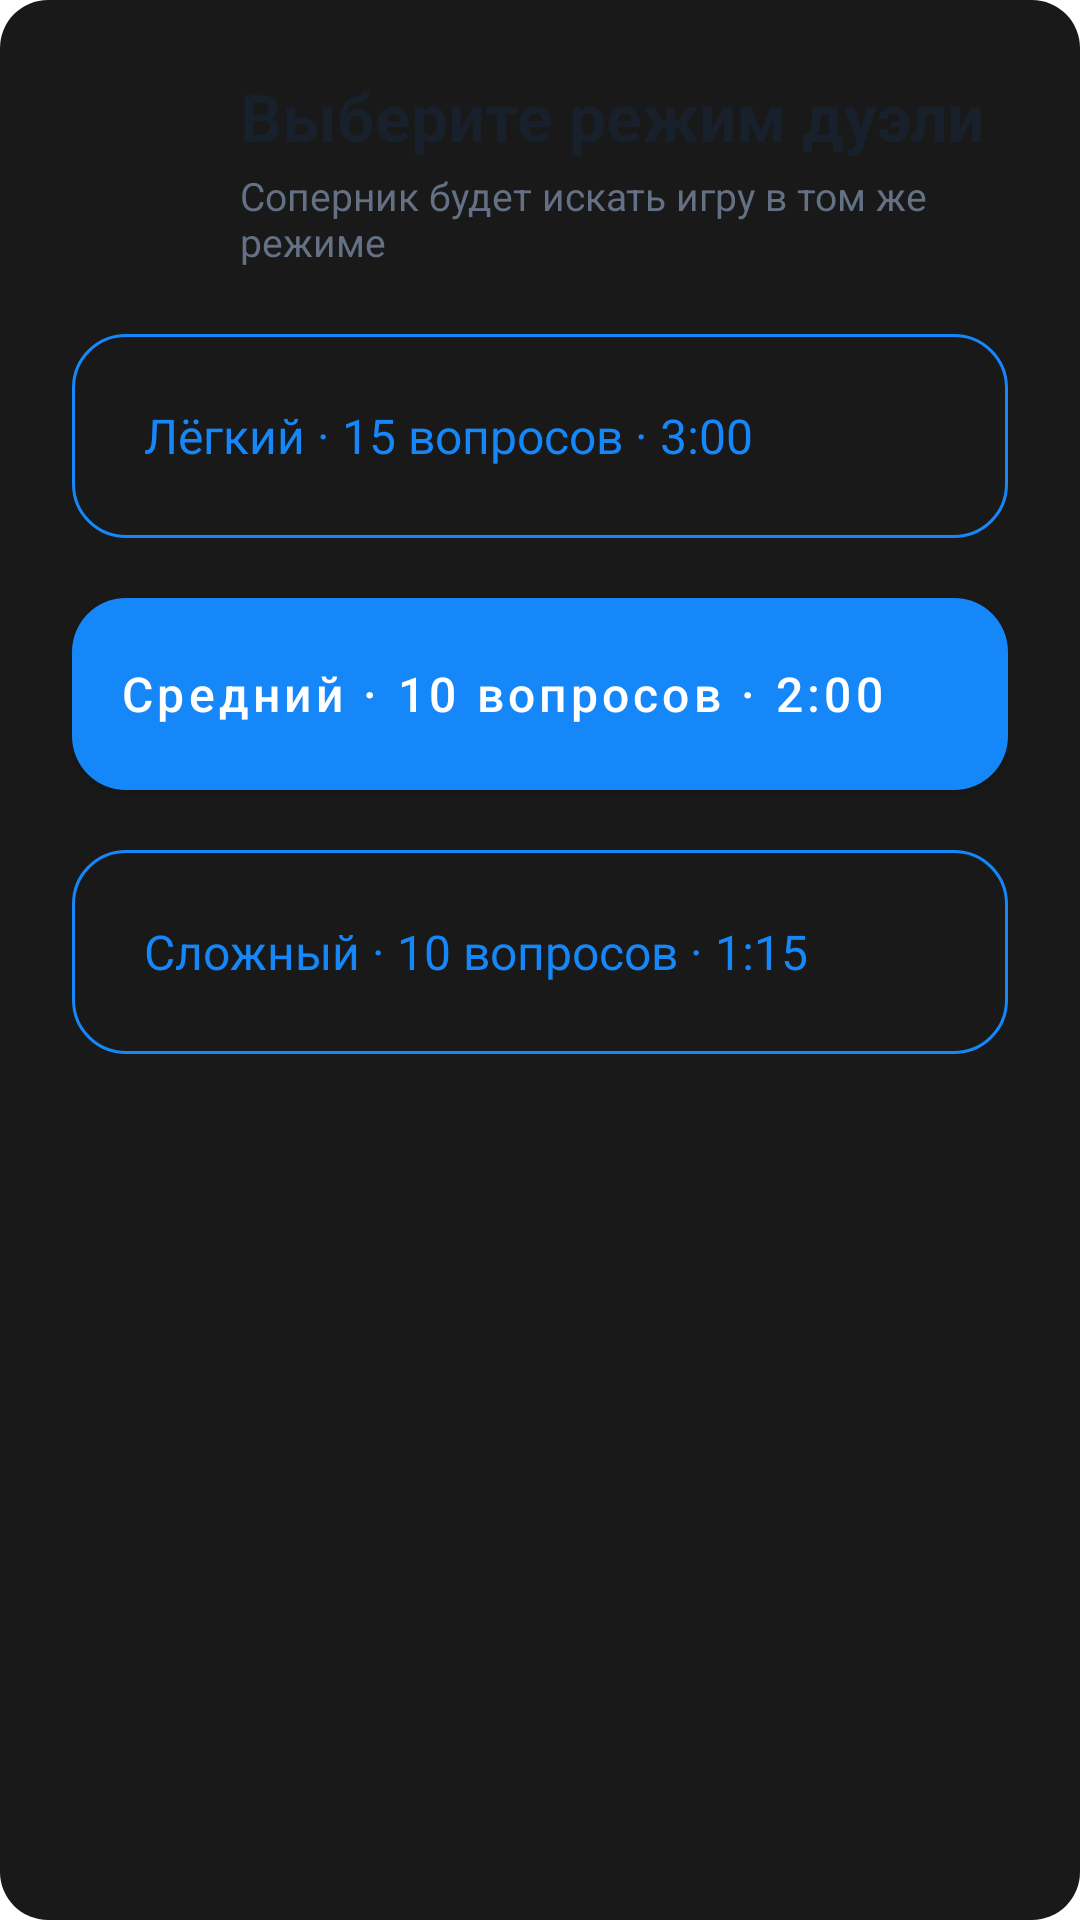

Reconstruct the res/layout file that produces this screen, plus the resources it refers to.
<!-- AndroidManifest.xml: application theme Theme.Duelingo -->
<!-- res/layout/dialog_duel_difficulty.xml -->
<?xml version="1.0" encoding="utf-8"?>
<LinearLayout xmlns:android="http://schemas.android.com/apk/res/android" xmlns:app="http://schemas.android.com/apk/res-auto" android:layout_width="match_parent" android:layout_height="wrap_content" android:background="@drawable/bg_dialog" android:orientation="vertical" android:padding="24dp">
    <LinearLayout android:layout_width="match_parent" android:layout_height="wrap_content" android:gravity="center_vertical" android:orientation="horizontal">
        <com.google.android.material.button.MaterialButton android:id="@+id/closeButton" style="@style/Widget.Material3.Button.IconButton" android:layout_width="48dp" android:layout_height="48dp" android:contentDescription="@string/back" app:icon="@drawable/ic_arrow_back" app:iconTint="?attr/textColor" />
        <LinearLayout android:layout_width="0dp" android:layout_height="wrap_content" android:layout_marginStart="8dp" android:layout_weight="1" android:orientation="vertical"><TextView android:id="@+id/titleText" android:layout_width="match_parent" android:layout_height="wrap_content" android:text="@string/choose_duel_mode" android:textColor="?attr/textColor" android:textSize="22sp" android:textStyle="bold" /><TextView android:id="@+id/subtitleText" android:layout_width="match_parent" android:layout_height="wrap_content" android:layout_marginTop="3dp" android:text="@string/duel_mode_subtitle" android:textColor="?attr/secondaryTextColor" android:textSize="13sp" /></LinearLayout>
    </LinearLayout>
    <com.google.android.material.button.MaterialButton android:id="@+id/easyButton" style="@style/Widget.Material3.Button.OutlinedButton" android:layout_width="match_parent" android:layout_height="wrap_content" android:minHeight="76dp" android:layout_marginTop="18dp" android:gravity="start|center_vertical" android:paddingVertical="12dp" android:text="@string/duel_easy_description" android:textAllCaps="false" android:textColor="@color/blue_primary" android:textSize="16sp" app:cornerRadius="18dp" app:strokeColor="@color/blue_primary" app:strokeWidth="1dp" />
    <com.google.android.material.button.MaterialButton android:id="@+id/mediumButton" android:layout_width="match_parent" android:layout_height="wrap_content" android:minHeight="76dp" android:layout_marginTop="10dp" android:gravity="start|center_vertical" android:paddingVertical="12dp" android:text="@string/duel_medium_description" android:textAllCaps="false" android:textColor="@color/white" android:textSize="16sp" app:cornerRadius="18dp" />
    <com.google.android.material.button.MaterialButton android:id="@+id/hardButton" style="@style/Widget.Material3.Button.OutlinedButton" android:layout_width="match_parent" android:layout_height="wrap_content" android:minHeight="76dp" android:layout_marginTop="10dp" android:gravity="start|center_vertical" android:paddingVertical="12dp" android:text="@string/duel_hard_description" android:textAllCaps="false" android:textColor="@color/blue_primary" android:textSize="16sp" app:cornerRadius="18dp" app:strokeColor="@color/blue_primary" app:strokeWidth="1dp" />
</LinearLayout>
<!-- resources referenced by this layout -->
<resources>
  <color name="blue_primary">#1687F8</color>
  <color name="white">#FFFFFFFF</color>
  <!-- drawable bg_dialog (drawable) -->
  <shape xmlns:android="http://schemas.android.com/apk/res/android"
      android:shape="rectangle">
      <corners android:radius="16dp"/>
      <solid android:color="#E6000000"/>
  </shape>
  <string name="back">Назад</string>
  <string name="choose_duel_mode">Выберите режим дуэли</string>
  <string name="duel_easy_description">Лёгкий · 15 вопросов · 3:00</string>
  <string name="duel_hard_description">Сложный · 10 вопросов · 1:15</string>
  <string name="duel_medium_description">Средний · 10 вопросов · 2:00</string>
  <string name="duel_mode_subtitle">Соперник будет искать игру в том же режиме</string>
  <style name="Theme.Duelingo" parent="Theme.MaterialComponents.DayNight.NoActionBar">
                  <item name="colorPrimary">@color/blue_primary</item>
                  <item name="colorPrimaryVariant">@color/blue_primary</item>
                  <item name="colorOnPrimary">@color/white</item>
                  <item name="colorSecondary">@color/blue_primary</item>
                  <item name="colorSecondaryVariant">@color/blue_primary</item>
                  <item name="colorOnSecondary">@color/black</item>
                  <item name="android:statusBarColor">?attr/backgroundColor</item>
                  <item name="android:windowLightStatusBar">?attr/isLightTheme</item>
  
                  
                  <item name="backgroundColor">@color/background_light</item>
                  <item name="textColor">@color/text_color_light</item>
                  <item name="secondaryTextColor">@color/secondary_text_light</item>
                  <item name="cardBackgroundColor">@color/white</item>
                  <item name="dividerColor">@color/gray_light</item>
          </style>
  <color name="black">#FF000000</color>
  <color name="background_light">#F5F7FB</color>
  <color name="text_color_light">#18202B</color>
  <color name="secondary_text_light">#647083</color>
  <color name="gray_light">#B3B3B3</color>
</resources>
